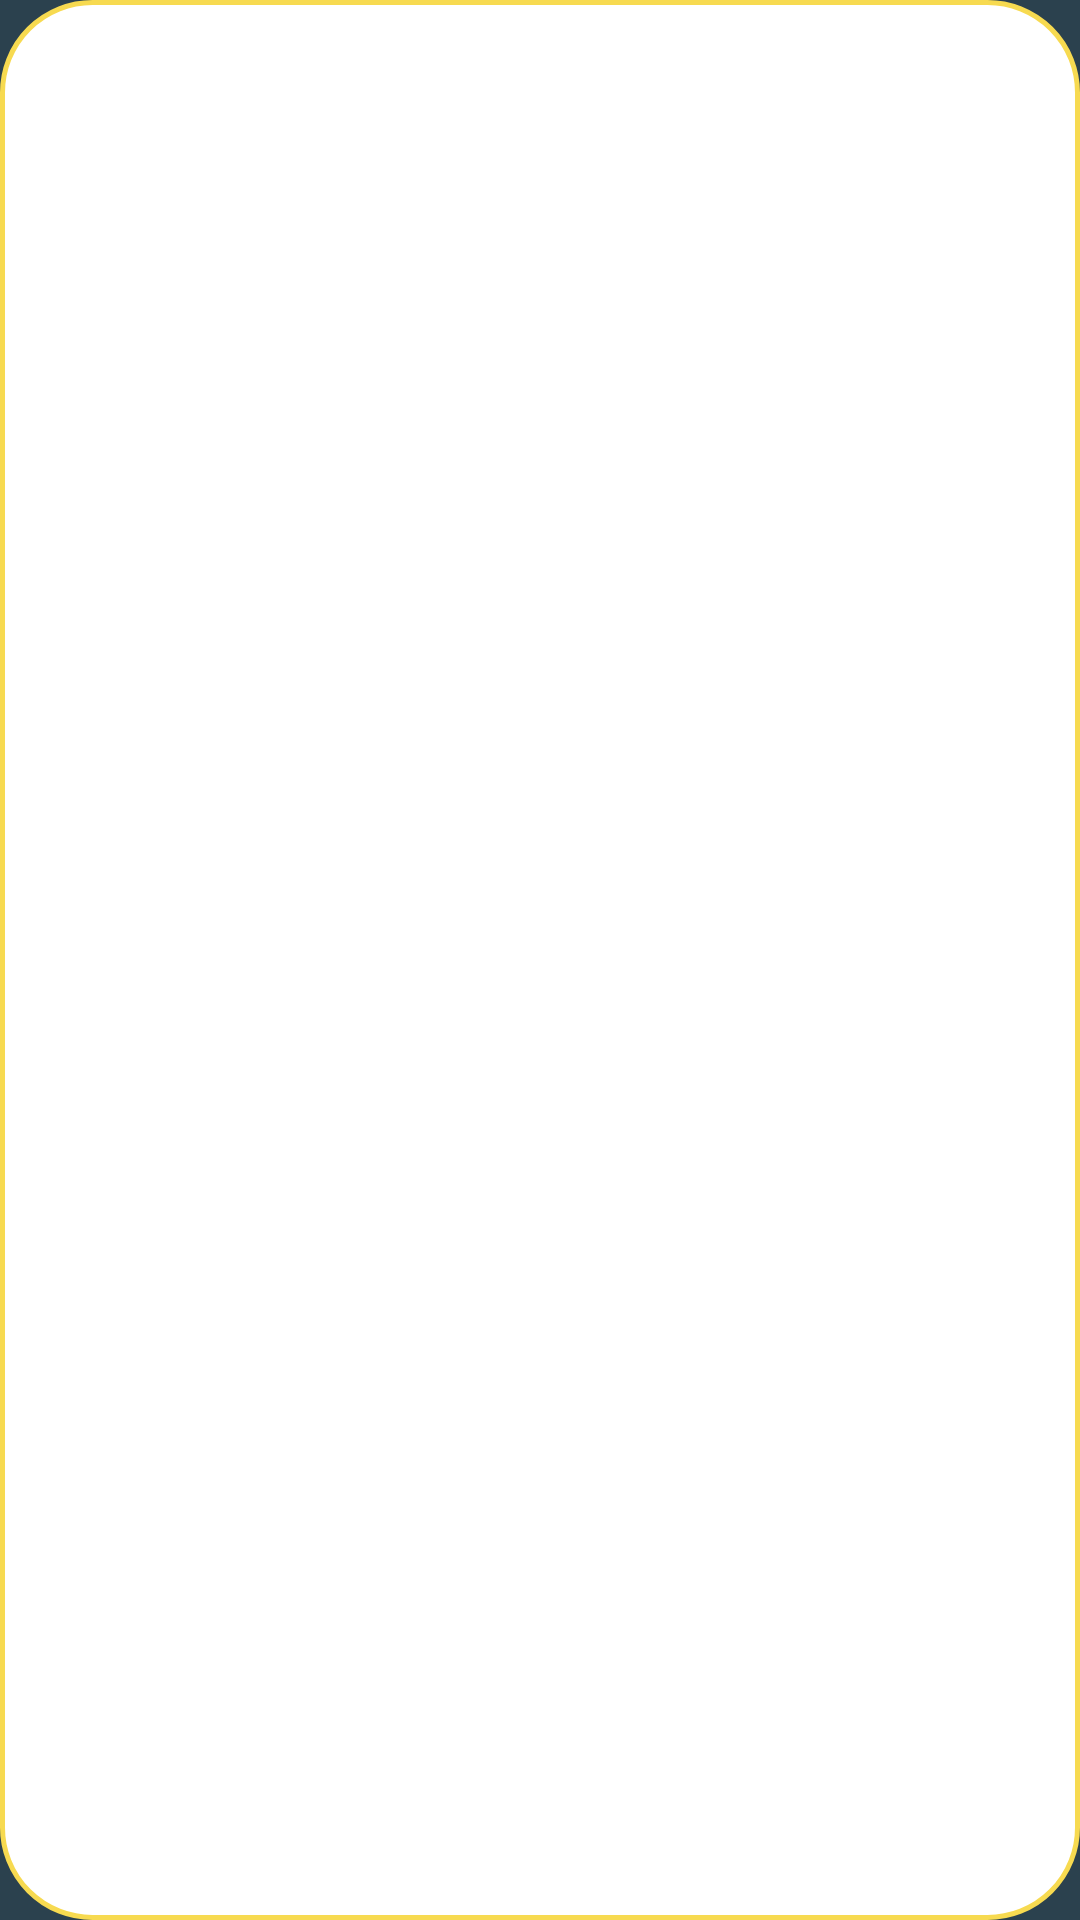

Layout XML and referenced resources for this Android screen:
<!-- AndroidManifest.xml: application theme AppTheme -->
<!-- res/layout/template.xml -->
<?xml version="1.0" encoding="utf-8"?>
<RelativeLayout xmlns:android="http://schemas.android.com/apk/res/android"
    android:layout_width="match_parent"
    android:layout_height="wrap_content"
    android:background="@drawable/backitem"
    android:minHeight="?android:attr/listPreferredItemHeight"
    android:orientation="horizontal"
    android:padding="6dp"


    >

    <LinearLayout
        android:id="@+id/linearLayout"
        android:layout_width="wrap_content"
        android:layout_height="wrap_content"
        android:layout_marginRight="@dimen/magin"
        android:layout_alignParentLeft="true"
        android:orientation="vertical">

        <TextView
            android:id="@+id/Section"
            android:layout_width="wrap_content"
            android:layout_height="wrap_content"
            android:padding="@dimen/magin"
            android:textColor="@color/Black"
            android:textStyle="bold"
            android:typeface="monospace" />

        <TextView
            android:id="@+id/Date"
            android:layout_width="wrap_content"
            android:layout_height="wrap_content"
            android:padding="@dimen/magin"
            android:textColor="@color/grey"
            android:textStyle="italic"
            android:typeface="monospace" />

    </LinearLayout>

    <TextView
        android:id="@+id/articletitle"
        android:layout_width="wrap_content"
        android:layout_height="wrap_content"
        android:layout_alignParentRight="true"
        android:layout_toRightOf="@id/linearLayout"
        android:gravity="right"
        android:padding="@dimen/magin"
        android:layout_marginBottom="8dp"
        android:textColor="#000000"
        android:typeface="monospace"
        />
    <TextView
        android:id="@+id/author"
        android:layout_width="wrap_content"
        android:layout_height="wrap_content"
        android:layout_alignParentRight="true"
        android:layout_toRightOf="@id/linearLayout"
        android:gravity="right"

        android:layout_below="@id/articletitle"
        android:padding="@dimen/magin"
        android:textColor="@color/MaterialGreen900"
        android:typeface="monospace"
        />



</RelativeLayout>
<!-- resources referenced by this layout -->
<resources>
  <color name="Black">#000</color>
  <color name="MaterialGreen900">#1b5e20</color>
  <color name="grey">#9e9e9e</color>
  <dimen name="magin">4dp</dimen>
  <!-- drawable backitem (drawable-v24) -->
  <?xml version="1.0" encoding="utf-8"?>
  <selector xmlns:android="http://schemas.android.com/apk/res/android">
  
  
      <item android:state_pressed="true">
          <shape>
              <solid android:color="@color/colorAccent" />
              <corners android:radius="30dp" />
          </shape>
      </item>
      <item>
          <layer-list>
  
  
  
              <item >
                  <shape android:shape="rectangle">
                      <solid android:color="#ffffff" />
                      <stroke android:width="1.5dp" android:color="@color/Yellow" />
                      <corners android:radius="30dp" />
  
                  </shape>
              </item>
          </layer-list>
      </item>
  
  
  </selector>
  <style name="AppTheme" parent="Theme.AppCompat.Light.DarkActionBar">
          
          <item name="colorPrimary">@color/colorPrimary</item>
          <item name="colorPrimaryDark">@color/colorPrimaryDark</item>
          <item name="colorAccent">@color/colorAccent</item>
          <item name="android:windowBackground">@color/colorPrimary</item>
  
      </style>
  <color name="colorAccent">#ce1227</color>
  <color name="Yellow">#f7da50</color>
  <color name="colorPrimary">#2B414E</color>07374d
  <color name="colorPrimaryDark">#07374d</color>
</resources>
